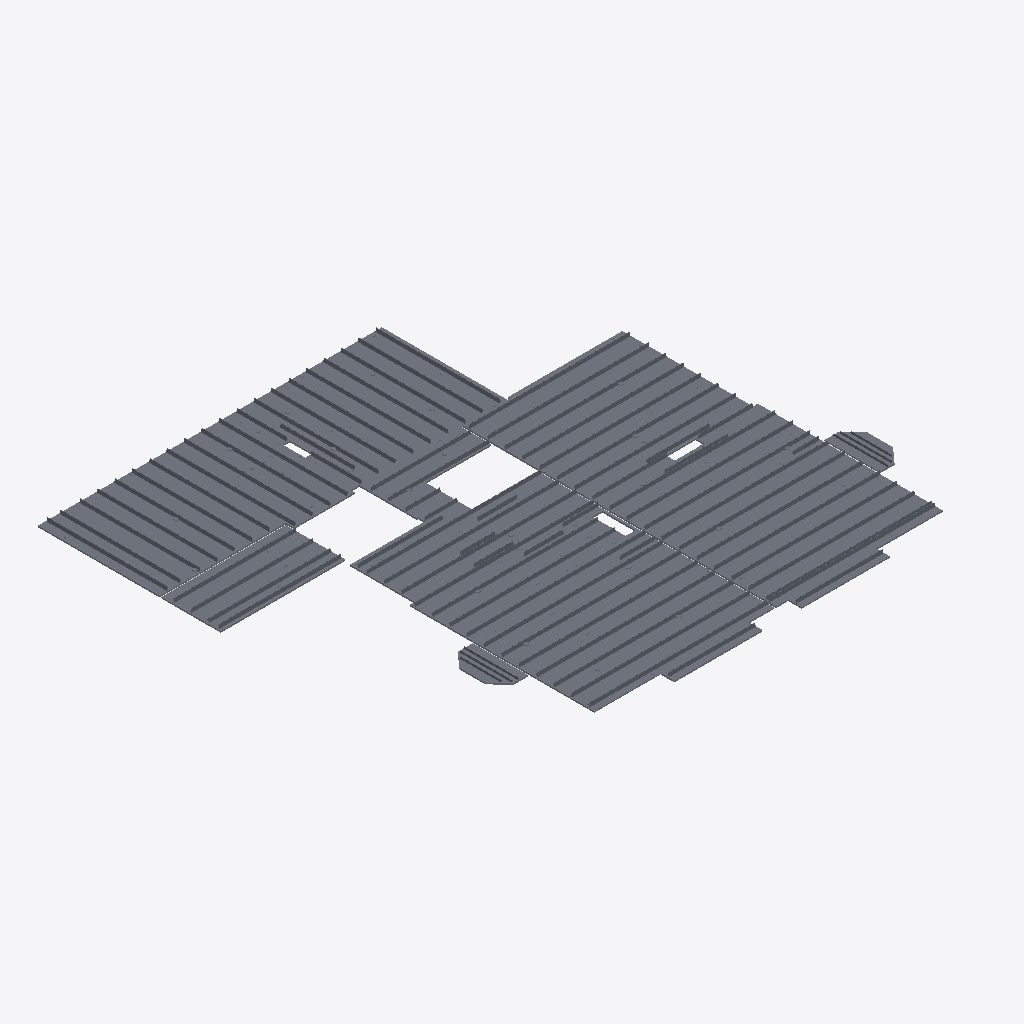
Isometric view of an IFC building model (IFC-SPF (STEP), schema IFC2X3, length unit millimetre), seen from the south-west, elements coloured by IFC class: 25 slabs (grey).
Extent 22.6 m × 20.9 m × 0.3 m (x, y, z). Storeys (1): Level 2 at 2.82 m. Elements (25): 25 IfcSlab.

HEADER;
FILE_DESCRIPTION(('ViewDefinition [CoordinationView]'),'2;1');
FILE_NAME('Project Number','2012-10-02T13:24:32',(''),(''),'iTConcrete','20100903_2115(x64)','');
FILE_SCHEMA(('IFC2X3'));
ENDSEC;
DATA;
#30=IFCPROJECT('bm0009PVo01AMNe0rQd800',#6,'Project Number',$,$,'','Project Status',(#21,#22),#18);
#34=IFCSITE('iG0003_gpG18NJu0e9gz00',#6,'Default',$,'',#132,$,$,.ELEMENT.,$,$,$,$,$);
#33=IFCBUILDING('Km0003ep6W18QnK0og_a00',#6,$,$,$,#134,$,$,.ELEMENT.,$,$,#7);
#31=IFCBUILDINGSTOREY('B0000FiS7m19lf4028SK00',#6,'Level 2',$,$,#130,$,$,.ELEMENT.,2820.0);
#556=IFCSLAB('mm0001uNbG1DUUW0GgBh00',#6,'Breedplaat [3]',$,'Breedplaat [3]',#541,$,'3',.FLOOR.);
#896=IFCSLAB('FG000AtuVm1A6Za0dPVR00',#6,'Breedplaat [4]',$,'Breedplaat [4]',#881,$,'4',.FLOOR.);
#1276=IFCSLAB('UG0003niY013Oye0DQah00',#6,'Breedplaat [5]',$,'Breedplaat [5]',#1261,$,'5',.FLOOR.);
#1911=IFCSLAB('7W000CoJd01AOs80$9fU00',#6,'Breedplaat [6]',$,'Breedplaat [6]',#1894,$,'6',.FLOOR.);
#4065=IFCSLAB('UG00076tKm10iP800hXA00',#6,'Breedplaat [11]',$,'Breedplaat [11]',#4050,$,'11',.FLOOR.);
#3705=IFCSLAB('xW0008oIe011Zzm0OgP200',#6,'Breedplaat [10]',$,'Breedplaat [10]',#3690,$,'10',.FLOOR.);
#5662=IFCSLAB('xG000DG8nW13edC0kgq000',#6,'Breedplaat [14]',$,'Breedplaat [14]',#5647,$,'14',.FLOOR.);
#4512=IFCSLAB('4W00047DpG1F4lu0IQDE00',#6,'Breedplaat [12]',$,'Breedplaat [12]',#4495,$,'12',.FLOOR.);
#5191=IFCSLAB('a00008qY3W15ST40AhVK00',#6,'Breedplaat [13]',$,'Breedplaat [13]',#5176,$,'13',.FLOOR.);
#3424=IFCSLAB('GG000935im16_O40Wg_v00',#6,'Breedplaat [9]',$,'Breedplaat [9]',#3405,$,'9',.FLOOR.);
#7823=IFCSLAB('NG000DIXnW10mBa0sxHN00',#6,'Breedplaat [20]',$,'Breedplaat [20]',#7808,$,'20',.FLOOR.);
#2650=IFCSLAB('rm0005iODG19tAm0nBH900',#6,'Breedplaat [7]',$,'Breedplaat [7]',#2629,$,'7',.FLOOR.);
#9121=IFCSLAB('fm0009YlFG16gWq06BJ700',#6,'Breedplaat [25]',$,'Breedplaat [25]',#9106,$,'25',.FLOOR.);
#6407=IFCSLAB('hG000A9$Dm1BIU804BT$00',#6,'Breedplaat [17]',$,'Breedplaat [17]',#6392,$,'17',.FLOOR.);
#6727=IFCSLAB('4W000DswgG156Fu0jfnw00',#6,'Breedplaat [18]',$,'Breedplaat [18]',#6712,$,'18',.FLOOR.);
#8285=IFCSLAB('q0000BtX6W172jK01xUH00',#6,'Breedplaat [21]',$,'Breedplaat [21]',#8268,$,'21',.FLOOR.);
#7116=IFCSLAB('9W0005g_Um14UMS0$wsa00',#6,'Breedplaat [19]',$,'Breedplaat [19]',#7101,$,'19',.FLOOR.);
#8523=IFCSLAB('mm0005ELOm17ErG0oQ0l00',#6,'Breedplaat [22]',$,'Breedplaat [22]',#8508,$,'22',.FLOOR.);
#3109=IFCSLAB('q00001$7JW1BBya0$h4B00',#6,'Breedplaat [8]',$,'Breedplaat [8]',#3092,$,'8',.FLOOR.);
#8814=IFCSLAB('z0000156UW12ueS0VOuR00',#6,'Breedplaat [23]',$,'Breedplaat [23]',#8799,$,'23',.FLOOR.);
#6095=IFCSLAB('o00007GNvm18h3K0zfPi00',#6,'Breedplaat [15]',$,'Breedplaat [15]',#6078,$,'15',.FLOOR.);
#266=IFCSLAB('TW0002ngmG16VT40gRvV00',#6,'Breedplaat [1]',$,'Breedplaat [1]',#249,$,'1',.FLOOR.);
#6219=IFCSLAB('A0000FOLS01368O0IBhY00',#6,'Breedplaat [16]',$,'Breedplaat [16]',#6202,$,'16',.FLOOR.);
#454=IFCSLAB('100005zIrW1DD$40CxfP00',#6,'Breedplaat [2]',$,'Breedplaat [2]',#439,$,'2',.FLOOR.);
#8999=IFCSLAB('am00034XGW1F1Yi0cuNW00',#6,'Breedplaat [24]',$,'Breedplaat [24]',#8984,$,'24',.FLOOR.);
ENDSEC;
